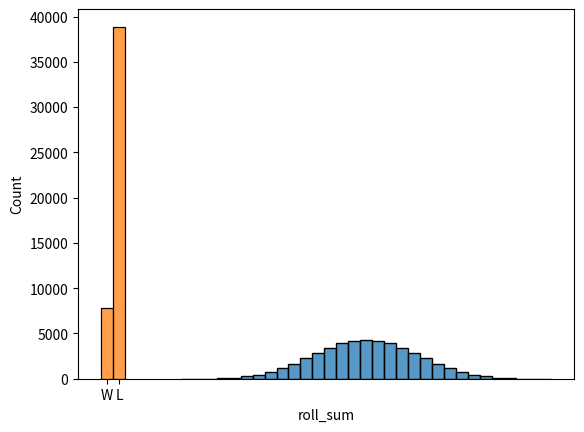

Python code for this plot:
import warnings
warnings.filterwarnings("ignore")

import pandas as pd
import numpy as np
import random
import matplotlib.pyplot as plt
import seaborn as sns
from scipy import stats
from datetime import date
d1 = {'d1':list(range(1,7))}
df1 = pd.DataFrame(data=d1)

df1['key'] = 1

d2 = {'d2':list(range(1,7))}

df2 = pd.DataFrame(data=d2)

df2['key'] = 1

d3 = {'d3':list(range(1,7))}

df3 = pd.DataFrame(data=d3)

df3['key'] = 1

d4 = {'d4':list(range(1,7))}

df4 = pd.DataFrame(data=d4)

df4['key'] = 1

d5 = {'d5':list(range(1,7))}

df5 = pd.DataFrame(data=d5)

df5['key'] = 1

d6 = {'d6':list(range(1,7))}

df6 = pd.DataFrame(data=d6)

df6['key'] = 1
# To create a table with all combination of rolls, the individual tables are joined similar
# to a SQL cross join.
df_rolls = pd.merge(df1, df2, on ='key')
df_rolls = pd.merge(df_rolls, df3, on ='key')
df_rolls = pd.merge(df_rolls, df4, on ='key')
df_rolls = pd.merge(df_rolls, df5, on ='key')
df_rolls = pd.merge(df_rolls, df6, on ='key')
df_rolls.drop("key", axis=1, inplace=True)
print(df_rolls)
# A column used to sum each of the 6 dice
df_rolls['roll_sum'] = df_rolls['d1'] + df_rolls['d2'] + df_rolls['d3'] + df_rolls['d4'] + df_rolls['d5'] + df_rolls['d6']
print(df_rolls)
df_rolls['winner'] = df_rolls[['roll_sum']].apply(lambda x: 'W' if (x['roll_sum'] == 6) | (x['roll_sum'] == 36)\
                                else 'L', axis=1)
print(df_rolls)
# Create a table that groups by the W/L column created
# Because we have labeled each row as either W or L, we can now use value_counts()
# to count the winners and also get a % of winners out of all possible combinations.
w1 = pd.DataFrame(df_rolls.winner.value_counts().reset_index())
w1.rename(columns={'index':'win_or_lose', 'winner':'possible_outcomes'}, inplace=True)

w2 = pd.DataFrame(df_rolls.winner.value_counts(normalize=True).reset_index(drop=True))
w2.rename(columns={'index':'win_or_lose', 'winner':'possible_outcomes_pct'}, inplace=True)

# 'win_or_lose' sütunu ile birleştirme işlemi
w1 = w1.merge(w2, how='left', left_index=True, right_index=True)
w1 = w1.rename(columns={'possible_outcomes': 'win_or_lose'})
print(w1)
# A dataframe that shows the probabability for each possible sum
print(df_rolls)
a=pd.DataFrame(df_rolls.roll_sum.value_counts(normalize=True).reset_index()).sort_values("roll_sum")
print(a)
# Visualizing the distribution of possible sums
print(df_rolls.roll_sum)
sns.histplot(df_rolls.roll_sum, bins=31)
plt.show()
#6 zarın toplamın 2 ve 3 e bölünen bir sayı olma olasılığı nedir?
# A lambda function used to identify the rows where the sum is even
df_rolls['winner_even'] = df_rolls[['roll_sum']].apply(lambda x: 'W' if (x['roll_sum'] % 2 == 0) & (x['roll_sum'] % 3 == 0) else 'L', axis=1)
# Create a table that groups by the W/L column created
w_count = df_rolls[df_rolls['winner_even'] == 'W'].shape[0]
l_count = df_rolls[df_rolls['winner_even'] == 'L'].shape[0]
p=w_count/(w_count+l_count)
dagilim=stats.bernoulli(p)
gelolasilik=dagilim.pmf(k=1)
print(gelolasilik*100)
sns.histplot(df_rolls['winner_even'], bins=31)
plt.show()